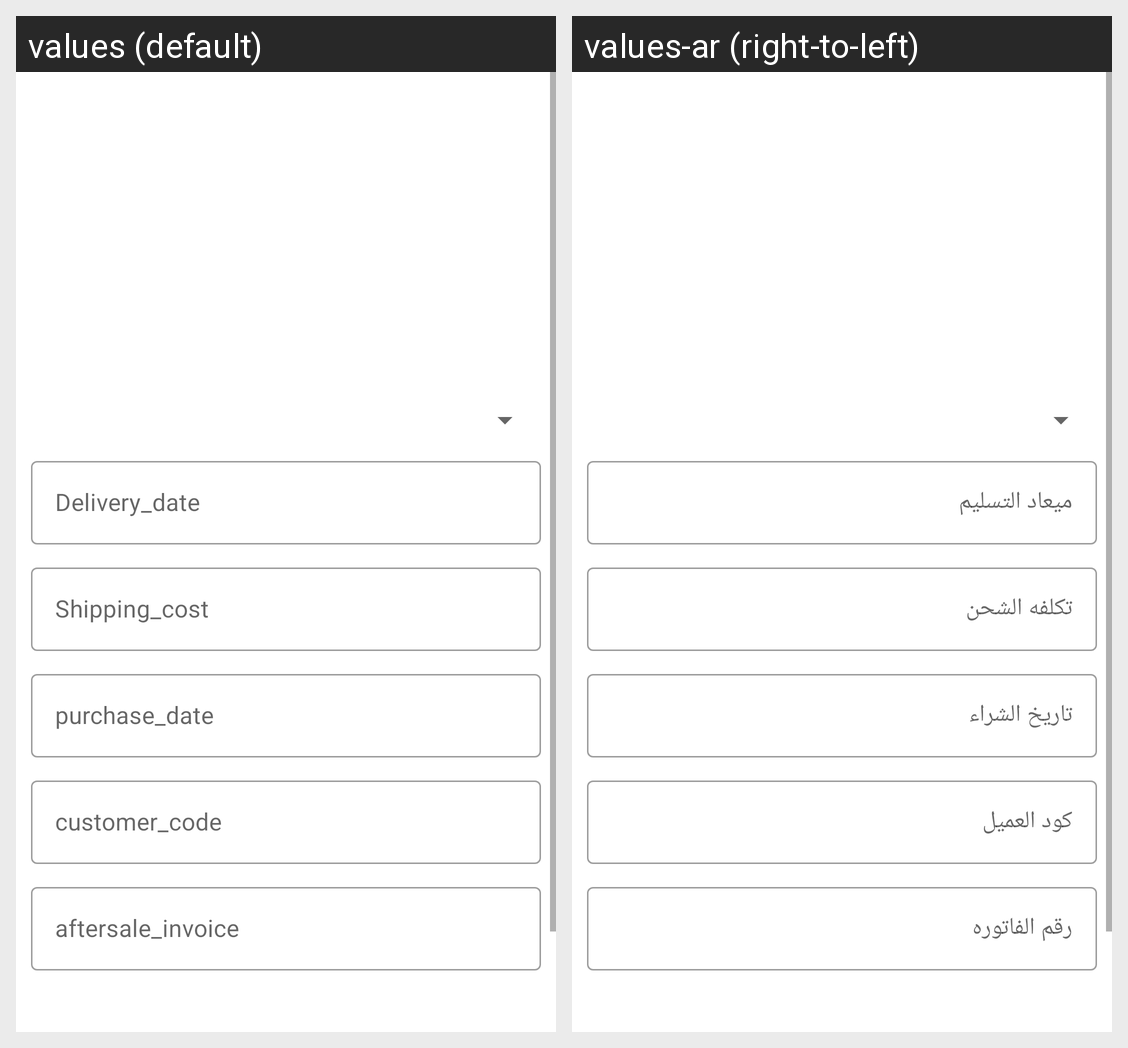

The Android screen above is rendered under two locales of the same app. Produce the string resources it draws, with the default and per-locale values.
Android screen res/layout/activity_main.xml rendered under 2 locales, left to right: values (default), values-ar (right-to-left). Device: Nexus 5 (rendered at 1080×1920; each locale shown at half size, 540×960, under a caption strip naming it); theme Theme.AfterSale.NoActionBar..
Strings drawn on this screen, with the default value and each locale's value (text and hints the layout hard-codes, and strings that could not be matched under every locale, appear in the picture but are not listed):

Delivery_date
  values: Delivery_date
  values-ar: ميعاد التسليم

Shipping_cost
  values: Shipping_cost
  values-ar: تكلفه الشحن

purchase_date
  values: purchase_date
  values-ar: تاريخ الشراء

customer_code
  values: customer_code
  values-ar: كود العميل

aftersale_invoice
  values: aftersale_invoice
  values-ar: رقم الفاتوره
